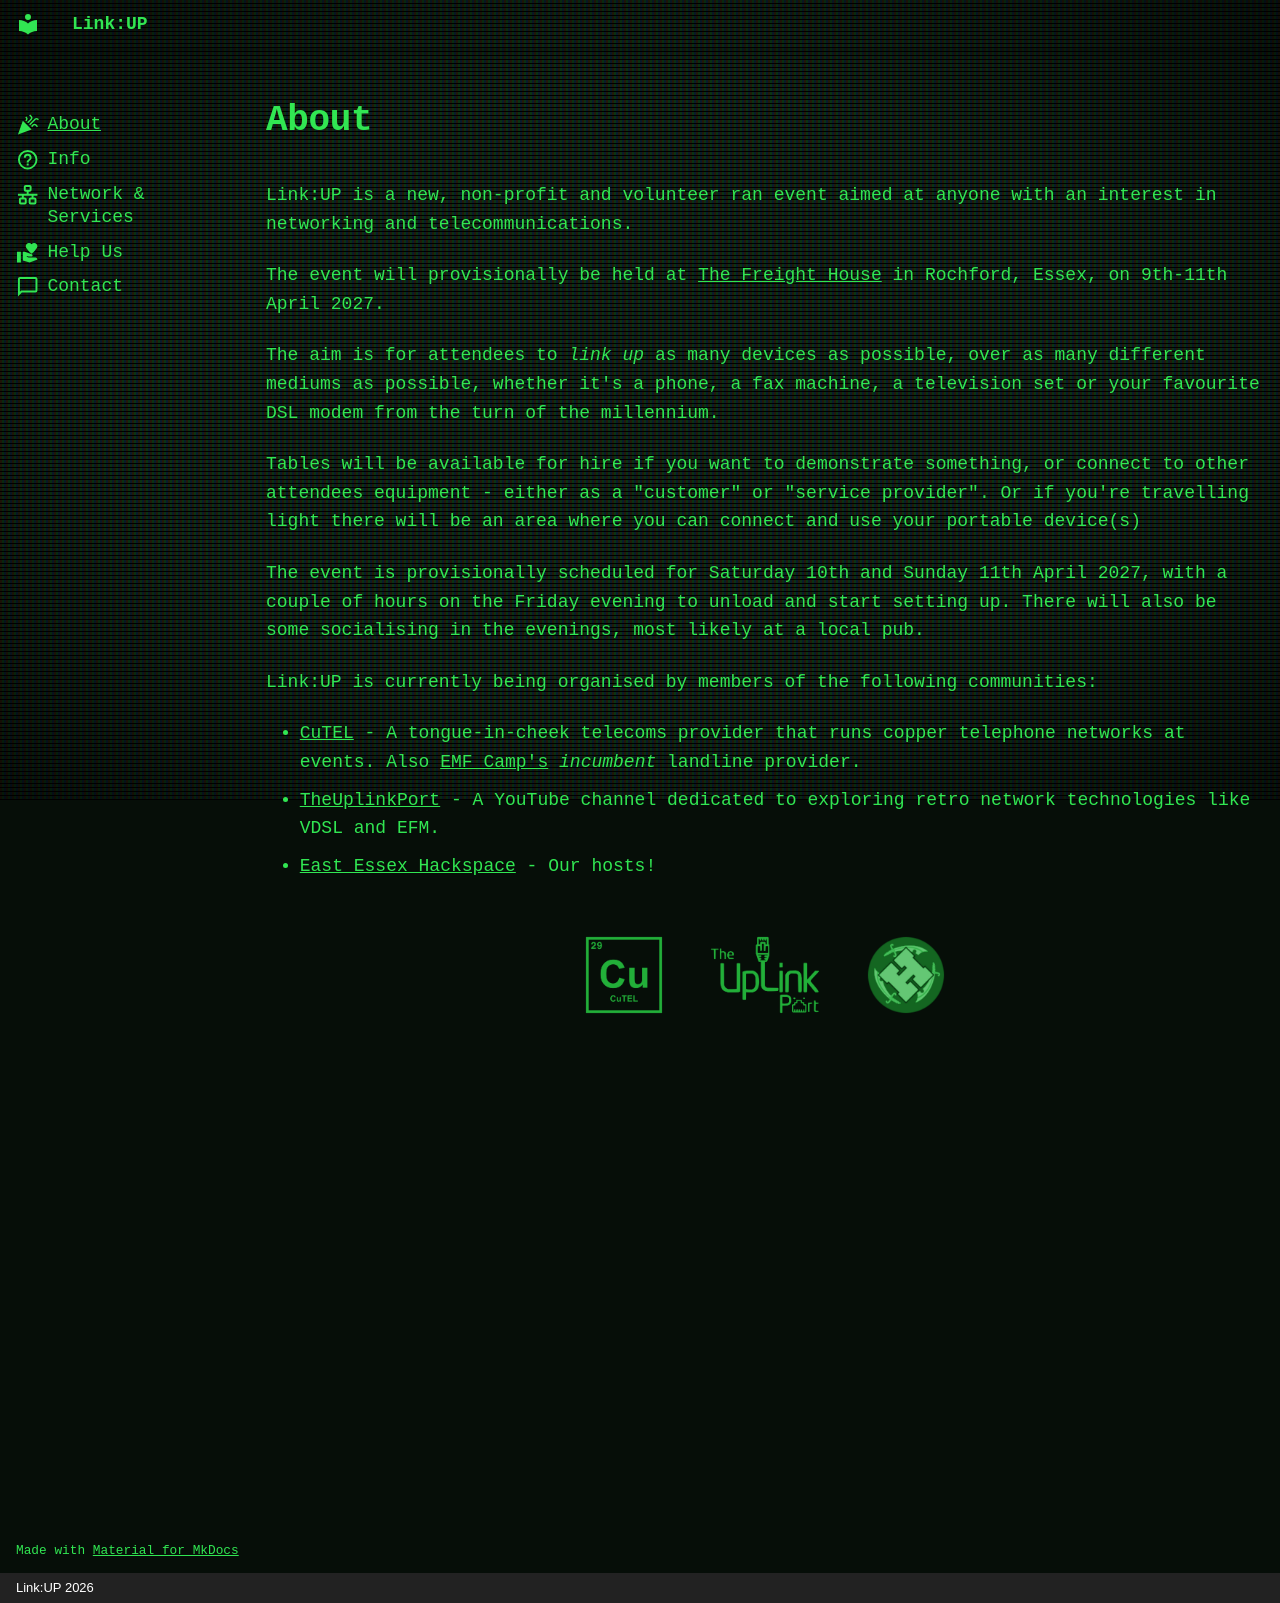

repository: marrold/linkup-website · page: index.html · generator: mkdocs · copyright: Link:UP 2026

---
hide:
  - toc
icon: material/party-popper
---

# About

Link:UP is a new, non-profit and volunteer ran event aimed at anyone with an interest in networking and telecommunications. 

The event will provisionally be held at [The Freight House](https://maps.app.goo.gl/ZZhvovmc6GXhhVH47) in Rochford, Essex, on 9th-11th April 2027.

The aim is for attendees to _link up_ as many devices as possible, over as many different mediums as possible, whether it's a phone, a fax machine, a television set or your favourite DSL modem from the turn of the millennium. 

Tables will be available for hire if you want to demonstrate something, or connect to other attendees equipment - either as a "customer" or "service provider". Or if you're travelling light there will be an area where you can connect and use your portable device(s)

The event is provisionally scheduled for Saturday 10th and Sunday 11th April 2027, with a couple of hours on the Friday evening to unload and start setting up. There will also be some socialising in the evenings, most likely at a local pub. 

Link:UP is currently being organised by members of the following communities:

- [CuTEL](https://cutel.net/) - A tongue-in-cheek telecoms provider that runs copper telephone networks at events. Also [EMF Camp's](https://www.emfcamp.org/) _incumbent_ landline provider. 
- [TheUplinkPort](https://www.youtube.com/@TheUplinkPort) - A YouTube channel dedicated to exploring retro network technologies like VDSL and EFM. 
- [East Essex Hackspace](https://eehack.space/) - Our hosts!

<div class="logo-row">
  <a href="https://cutel.net/"><img src="images/CuTEL-Logo-Green.png" alt="CuTEL logo"></a>
  <a href="https://www.youtube.com/@TheUplinkPort"><img src="images/UplinkPort-Logo-Green.png" alt="The UpLink Port logo"></a>
  <a href="https://eehack.space/"><img src="images/EEH-Logo-Green.png" alt="East Essex Hackspace logo"></a>
</div>
